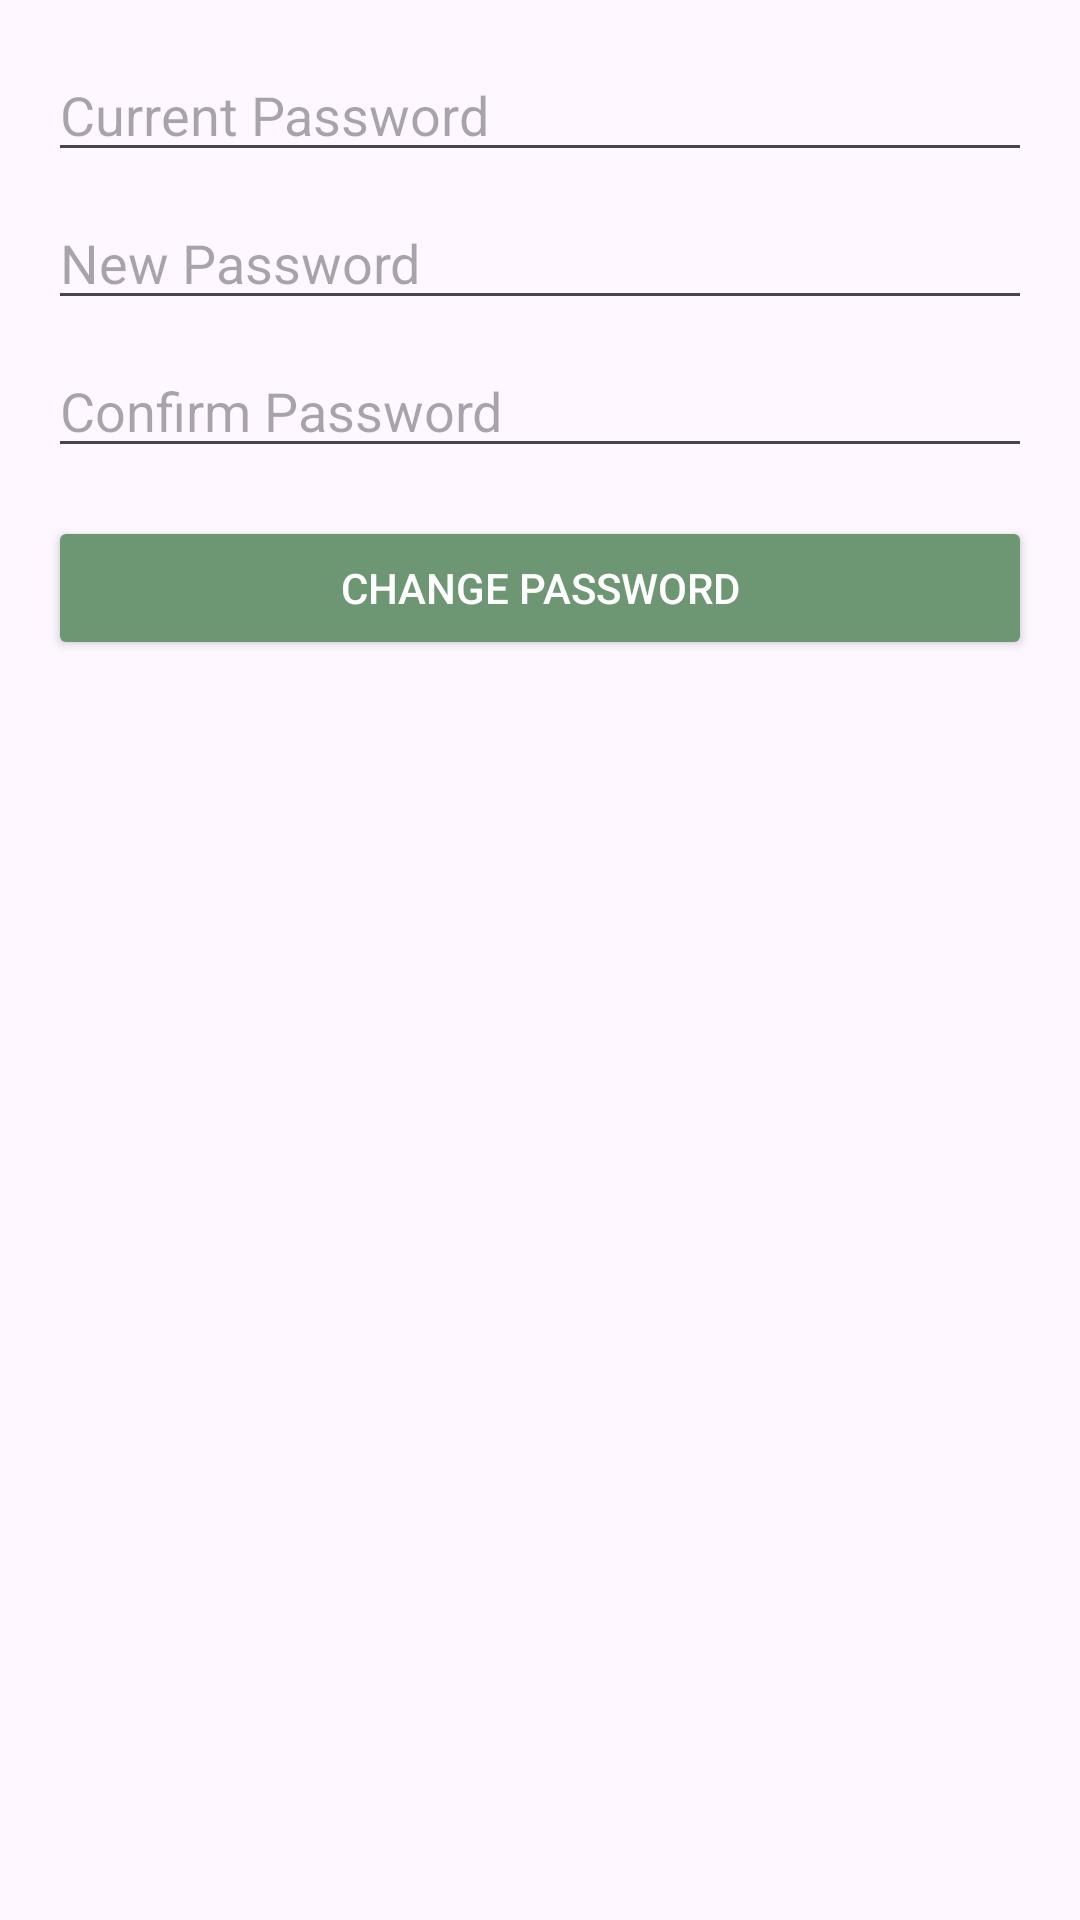

Write the Android layout XML for this screen, with the resource values it uses.
<!-- AndroidManifest.xml: application theme Theme.Krypt -->
<!-- res/layout/activity_change_password.xml -->
<LinearLayout xmlns:android="http://schemas.android.com/apk/res/android"
    android:layout_width="match_parent"
    android:layout_height="match_parent"
    android:padding="16dp"
    android:orientation="vertical"
    android:backgroundTint="@color/white">

    <EditText
        android:id="@+id/currentPasswordEditText"
        android:layout_width="match_parent"
        android:layout_height="wrap_content"
        android:hint="Current Password"
        android:inputType="textPassword"
        android:textColor="@color/black"/>

    <EditText
        android:id="@+id/newPasswordEditText"
        android:layout_width="match_parent"
        android:layout_height="wrap_content"
        android:hint="New Password"
        android:inputType="textPassword"
        android:textColor="@color/black"
        android:layout_marginTop="8dp" />

    <EditText
        android:id="@+id/confirmPasswordEditText"
        android:layout_width="match_parent"
        android:layout_height="wrap_content"
        android:hint="Confirm Password"
        android:inputType="textPassword"
        android:textColor="@color/black"
        android:layout_marginTop="8dp" />

    <Button
        android:id="@+id/changePasswordButton"
        android:layout_width="match_parent"
        android:layout_height="wrap_content"
        android:text="Change Password"
        android:textColor="@color/white"
        android:layout_marginTop="16dp"
        android:backgroundTint="@color/appGreen"/>
</LinearLayout>
<!-- resources referenced by this layout -->
<resources>
  <color name="appGreen">#6D9773</color>
  <color name="black">#FF000000</color>
  <color name="white">#FFFFFFFF</color>
  <style name="Theme.Krypt" parent="Base.Theme.Krypt" />
  <style name="Base.Theme.Krypt" parent="Theme.Material3.Light.NoActionBar">
          
          <item name="colorPrimary">@color/appGreen</item>
  
      </style>
</resources>
